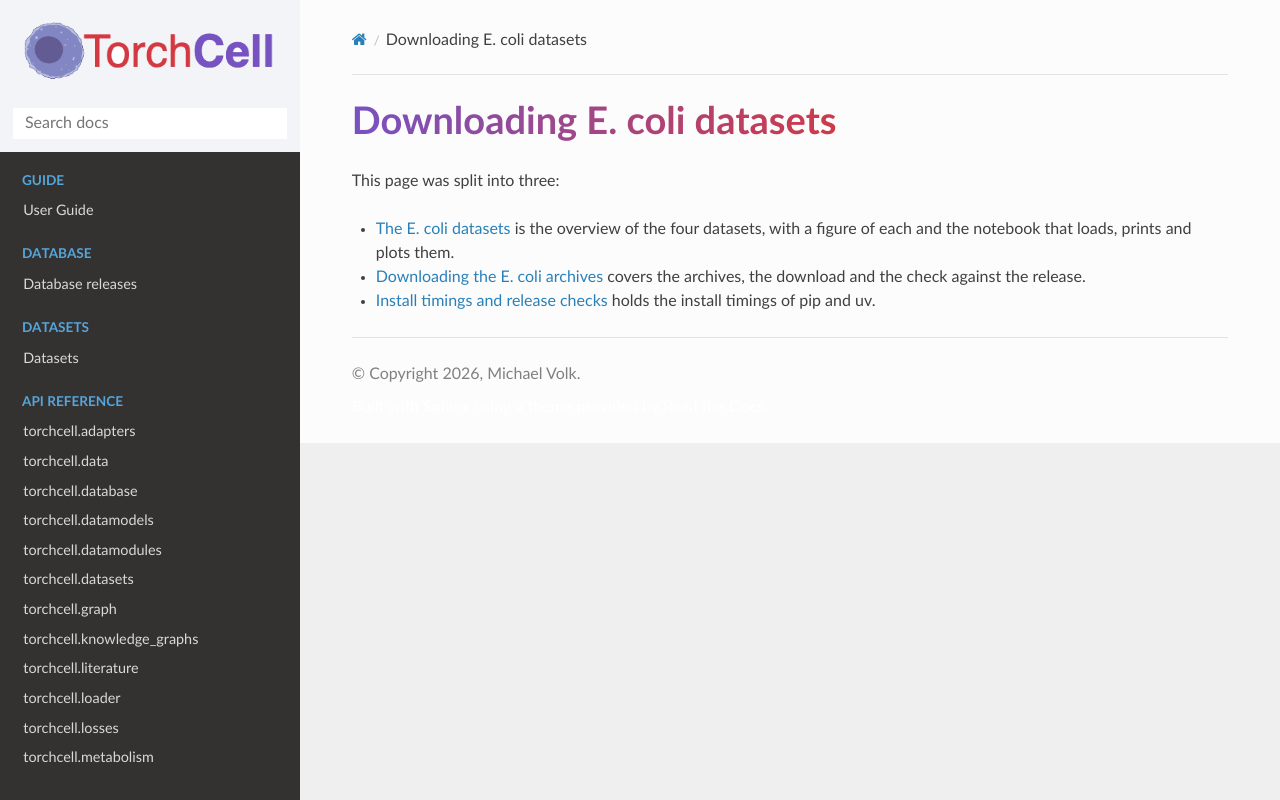

repository: Mjvolk3/torchcell · page: datasets/ecoli/download-tutorial.html · generator: sphinx

---
orphan: true
---

# Downloading E. coli datasets

This page was split into three:

- {doc}`tutorial` is the overview of the four datasets, with a figure of each and the notebook that loads, prints and plots them.
- {doc}`download` covers the archives, the download and the check against the release.
- {doc}`../../guide/install-timings` holds the install timings of pip and uv.
